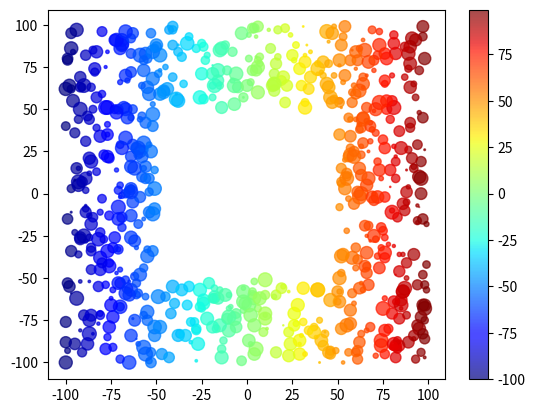

Write the Python code that produced this figure.
print("1785103 이수연")
'''
## 1. Matplotlib 홈페이지
# 리스트와 Numpy 비교
# 리스트를 활용해 작성한 코드
import matplotlib.pyplot as plt
t = []
p2 = []
p3 = []
for i in range (0,50,2):
    t.append (i/10)
    p2.append ((i/10)**2)
    p3.append ((i/10)**3)
plt.plot(t,t,'r--', t, p2, 'bs', t, p3, 'g^')
# x,y좌표값 t -> 빨간 대시 선 / x좌표 t, y좌표 p2 -> 파란  네모 선 / x좌표 t, y좌표 p3 -> 초록 세모 선
plt.show()

# Numpy를 활용해 작성한 코드
import matplotlib.pyplot as plt
import numpy as np
t = np.arange(0., 5., 0.2) #시작점, 끝점, 간격
plt.plot(t,t,'r--', t, t**2, 'bs', t, t**3, 'g^')
plt.show() # 위와 동일한 그래프
'''
## 2. Numpy 라이브러리 시작하기
# 제곱근 출력하기
import numpy as np
'''
print(np.sqrt(2))

# 파이와 삼각함수 활용하기
print(np.pi)
print(np.sin(0))
print(np.cos(np.pi))

## 3. numpy 라이브러리를 활용해 그래프 그리기
# random 서브 라이브러리의 rand 함수 / numpy의 ndarray 타입
a = np.random.rand(5) #0에서부터 5까지의 실수 random으로 만들기
a = np.random.rand(0, 10, 5) #0에서 10 사이 random값 5개
print(a)
print(type(a))

# random 서브 라이브러리의 choice 함수
print(np.random.choice(6,10)) #6보다 작은 정수값 10개 생성
# random 서브 라이브러리의 choice 함수(중복금지)
print(np.random.choice(10, 6, replace = False))
#10보다 작은 정수 6개 생성, 발생되는 숫자들은 중복되지 않게
# random 서브 라이브러리의 choice 함수(확률 설정)
print(np.random.choice(6,10, p=[0.1, 0.2, 0.3, 0.2, 0.1, 0.1]))
# p = 각각 0,1,2,3, ... 가 발생할 확률. 확률 합쳐서 1이 되어야함

# random을 사용해 히스토그램 그리기
import matplotlib.pyplot as plt
import numpy as np
dice = np.random.choice(6,10) #0에서 6까지 10개
print(dice)
plt.figure(dpi=300)
plt.hist(dice,bins=6)
plt.show()

# 랜덤 확률이 설정된 히스토그램 그리기
# random을 사용해 히스토그램 그리기
import matplotlib.pyplot as plt
import numpy as np
dice = np.random.choice(6,1000000, p=[0.1,0.2,0.3,0.2,0.1,0.1]) #각 확률을 따라감
print(dice)
plt.figure(dpi=300)
plt.hist(dice,bins=6)
plt.show()

## 4. numpy array 생성하기
# 리스트로 ndarray(N-Dimensional Array) 만들기
a = np.array([1,2,3,4])
print(a) # 결과 [1,2,3,4] 각각의 원소가 콤마 아닌 띄어쓰기로 구분

# numpy array의 인덱싱, 슬라이싱
print(a[1], a[-1]) # 결과 2 4
print(a[1:]) # 결과 [2,3,4]

# zeros(), ones(), eye() 함수로 numpy array 만들기
a = np.zeros(10) #0으로 이루어진 크기가 10인 배열 생성
print(a)

a = np.eye(3) # 3x3의 단위행렬(대각선이 1이고 나머지원소 0) 생성
print(a)

# 연속된 숫자의 numpy array 만들기 -정수만 생성
import numpy as np
print(np.arange(3))
#arrange() 함수에 1개 값 입력 -> 0에서 3까지 1씩 증가
print(np.arange(3,7))
#arrange() 함수에 2개 값 입력 -> 3이상 7미만 1씩 증가
print(np.arange(3,7,2))
#arrange() 함수에 3개 값 입력 -> 3이상 7미만 2씩 증가

# 연속된 실수의 numpy array 만들기
a = np.arange(1,2,0.1) #0부터 9까지 0.1 간격의 연속된 숫자 생성
b = np.linspace(1,2,11) #1부터 2(2도 포함)를 11개의 구간으로 나눈 실수 생성
print(a)
print(b)

# 연속된 실수의 numpy array 만들기
a = np.arange(-np.pi, np.pi, np.pi/10)
b = np.linspace(-np.pi, np.pi, 20) #pi값도 포함
print(a)
print(b)

## 5. numpy array의 다양한 활용
# numpy array에 값을 한꺼번에 더하기
a = np.zeros(10) + 5 #크기가 10이고 각 원소가 0인 배열 생성 -> 각 원소에 5를 더함
print(a)

# numpy array에 함수 적용하기
a = np.linspace(1,2,11)
print(np.sqrt(a)) #각 원소에 sqrt

# Numpy를 활용한 그래프 그리기
import matplotlib.pyplot as plt
import numpy as np
plt.figure(dpi=300)
a = np.arange(-np.pi, np.pi, np.pi/100)
plt.plot(a, np.sin(a))
plt.show()

# 다양한 그래프 그리기
plt.figure(dpi=300)
plt.plot(a, np.sin(a))
plt.plot(a, np.cos(a))
plt.plot(a + np.pi/2, np.sin(a)) #pi/2만큼 이동
plt.show()

# Mask 적용하기 _기본 데이터 만들기
import numpy as np
a = np.arange(-5,5)
print(a)

# Mask 적용하기 _마스크 만들기
print(a<0) #0보다 작으면 True, 0이상이면 False
print(a[a<0]) #a에서 True인 것들만 출력

# Mask 적용하기 _마스크 적용하기
mask1 = abs(a)>3
print(mask1)
print(a[mask1])

# Mask 적용하기 _마스크 연결해서 사용하기
mask1 = abs(a)>3
mask2 = abs(a) % 2 == 0
print(mask1) #3 초과 True
print(mask2) #2의 배수 True
print(a[mask1 + mask2]) #둘 중 하나의 조건이라도 참일 경우 출력
print(a[mask1 * mask2]) #두 가지 조건이 모두 참일 경우 출력
'''
## Numpy 라이브러리를 사용하여 재미있는 버블차트 그리기
import matplotlib.pyplot as plt
import numpy as np
x = np.random.randint(-100,100,1000) #1000개의 랜덤값 추출
y = np.random.randint(-100,100,1000)
size = np.random.rand(100)*100

mask1 = abs(x)>50 #x에 저장된 값 중 절댓값이 50보다 큰 값 걸러냄
mask2 = abs(y)>50
x = x[mask1 + mask2] #mask1과 2 중 하나라도 만족하는 값 저장
y = y[mask1 + mask2]

# 수정한 부분
num = len(x)
size = np.random.rand(num)*100

plt.scatter(x, y, s=size, c=x, cmap='jet', alpha=0.7)
plt.colorbar()
plt.show()



